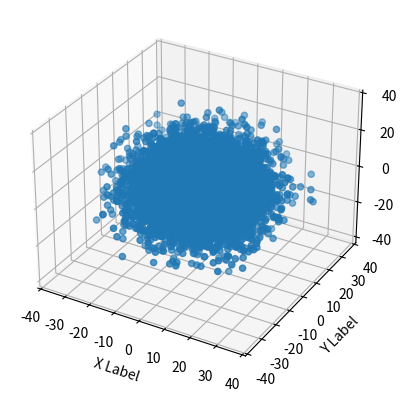

Source code (Python):
from mpl_toolkits.mplot3d import Axes3D
import matplotlib.pyplot as plt
import random


def particle_movement_x(time):
    """
    Generates a random movement in the X label

    Parameter:
    time (int): Time step

    Return:
    x (int): X position
    """
    x = 0
    directions = [1, -1]
    for i in range(time):
        x = x + random.choice(directions)
    return x


def particle_movement_y(time):
    """
    Generates a random movement in the Y label

    Parameter:
    time (int): Time step

    Return:
    y (int): Y position
    """
    y = 0
    directions = [1, -1]
    for i in range(time):
        y = y + random.choice(directions)
    return y


def particle_movement_z(time):
    """
    Generates a random movement in the Z label

    Parameter:
    time (int): Time step

    Return:
    z (int): Z position
    """
    z = 0
    directions = [1, -1]
    for i in range(time):
        z = z + random.choice(directions)
    return z


number_of_particles = 10000
time_step = 100
particles_position = []
particles_position_x = []
particles_position_y = []
particles_position_z = []

for i in range(number_of_particles):
    x_position = particle_movement_x(time_step)
    particles_position_x.append(x_position)
    y_position = particle_movement_y(time_step)
    particles_position_y.append(y_position)
    z_position = particle_movement_z(time_step)
    particles_position_z.append(z_position)
    particles_position.append((x_position, y_position, z_position))

fig = plt.figure()
ax = fig.add_subplot(111, projection='3d')
ax.set_xlabel('X Label')
ax.set_ylabel('Y Label')
ax.set_zlabel('Z Label')
ax.scatter(particles_position_x, particles_position_y, particles_position_z)
plt.show()
